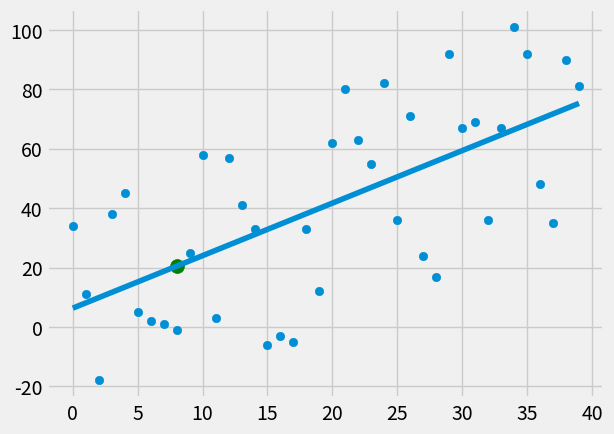

Recreate this plot in Python.
from statistics import mean
import numpy as np
import matplotlib.pyplot as plt
from matplotlib import style
import random

style.use('fivethirtyeight')

# xs = np.array([1,2,3,4,5,6],dtype=np.float64)
# ys = np.array([5,4,6,5,6,7],dtype=np.float64)

def create_dataset(hm, variance, step=2, correlation=False):
    val = 1
    ys = []
    for i in range(hm):
        y = val + random.randrange(-variance, variance)
        ys.append(y)
        if correlation and correlation == 'pos':
            val+=step
        elif correlation and correlation == 'neg':
            val-=step
    xs = [i for i in range(len(ys))]
    return np.array(xs, dtype=np.float64),  np.array(ys, dtype=np.float64)

#Formula for calculating slope and y-intercept
#slope = mean of (x) * mean of (y) - mean of (x*y)
#        -----------------------------------------
#        mean of (x)^2 - mean of (x^2)
#
#y-intercept = mean of (y) - slope * mean of (x)
#m and b are used to create model, use it on x data set and predict y

def best_fit_slope_and_intercept(xs,ys):
    m = ( ((mean(xs) * mean(ys)) - mean(xs*ys)) /
          ((mean(xs)**2) - mean(xs**2)))

    b = mean(ys) - m*mean(xs)
    return m,b

def squared_error(ys_orig,ys_line):
    return sum((ys_line-ys_orig)**2)

#Formula for coefficient of determination
# r^2 = 1 - SE(y^)
#           ------
#           SE of mean(Y)
#Used to check how good is the best fit line
def coefficient_of_determination(ys_orig,ys_line):
    ys_mean_line=[mean(ys_orig) for y in ys_orig]
    squared_error_regr = squared_error(ys_orig,ys_line)
    squared_error_y_mean = squared_error(ys_orig,ys_mean_line)
    return 1 - (squared_error_regr / squared_error_y_mean)

xs,ys = create_dataset(40, 40, 2, correlation='pos')

m,b = best_fit_slope_and_intercept(xs,ys)

regression_line = [(m*x)+b for x in xs]

predict_x = 8
predict_y = (m*predict_x) + b

r_squared = coefficient_of_determination(ys,regression_line)
print(r_squared)

plt.scatter(xs,ys)
plt.scatter(predict_x, predict_y, color='g', s=100)
plt.plot(xs, regression_line)
plt.show()
